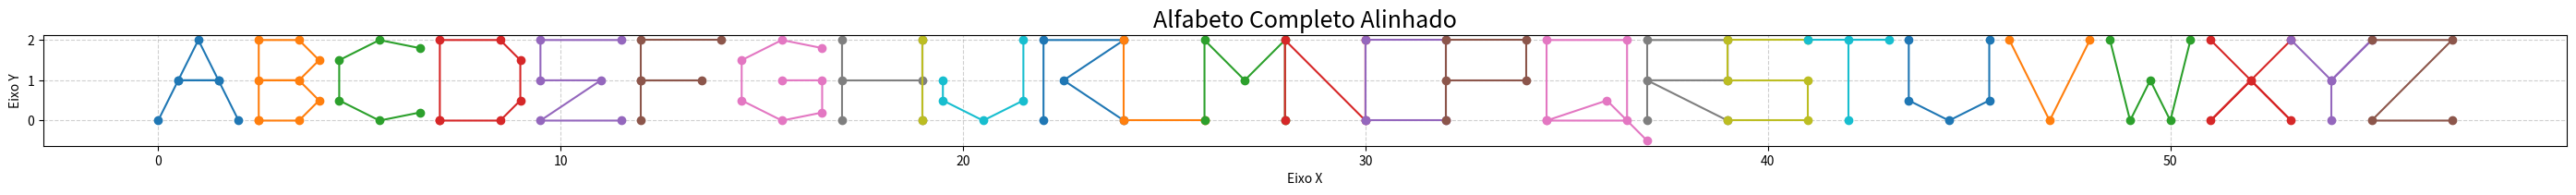

This chart was generated by the following Python code:
import numpy as np
import matplotlib.pyplot as plt

import numpy as np
import matplotlib.pyplot as plt

class CordLetters():
    """
    Uma classe onde cada propriedade retorna as coordenadas de uma letra do alfabeto
    como um array NumPy no formato (2, N).
    """
    @property
    def a(self): return np.array([[0,0.5,1,1.5,0.5,1.5,2],[0,1,2,1,1,1,0]])
    @property
    def b(self): return np.array([[0,0,1,1.5,1,0,1,1.5,1,0],[0,2,2,1.5,1,1,1,0.5,0,0]])
    @property
    def c(self): return np.array([[2,1,0,0,1,2],[1.8,2,1.5,0.5,0,0.2]])
    @property
    def d(self): return np.array([[0,0,1.5,2,2,1.5,0],[0,2,2,1.5,0.5,0,0]])
    @property
    def e(self): return np.array([[2,0,0,1.5,0,2],[2,2,1,1,0,0]])
    @property
    def f(self): return np.array([[2, 0, 0, 1.5, 0, 0], [2, 2, 1, 1, 1, 0]]) # Simplificado para evitar erro de shape
    @property
    def g(self): return np.array([[2,1,0,0,1,2,2,1],[1.8,2,1.5,0.5,0,0.2,1,1]])
    @property
    def h(self): return np.array([[0,0,0,2,2,2],[0,2,1,1,2,0]])
    @property
    def i(self): return np.array([[1,1],[0,2]])
    @property
    def j(self): return np.array([[2,2,1,0,0],[2,0.5,0,0.5,1]])
    @property
    def k(self): return np.array([[0,0,2,0.5,2],[0,2,2,1,0]])
    @property
    def l(self): return np.array([[0,0,2],[2,0,0]])
    @property
    def m(self): return np.array([[0,0,1,2,2],[0,2,1,2,0]])
    @property
    def n(self): return np.array([[0,0,2,2],[0,2,0,2]])
    @property
    def o(self): return np.array([[0,2,2,0,0],[0,0,2,2,0]])
    @property
    def p(self): return np.array([[0,0,2,2,0],[0,2,2,1,1]])
    @property
    def q(self): return np.array([[0,2,2,0,0,1.5,2.5],[0,0,2,2,0,0.5,-0.5]])
    @property
    def r(self): return np.array([[0,0,2,2,0,2],[0,2,2,1,1,0]])
    @property
    def s(self): return np.array([[2,0,0,2,2,0],[2,2,1,1,0,0]])
    @property
    def t(self): return np.array([[0,2,1,1],[2,2,2,0]])
    @property
    def u(self): return np.array([[0,0,1,2,2],[2,0.5,0,0.5,2]])
    @property
    def v(self): return np.array([[0,1,2],[2,0,2]])
    @property
    def w(self): return np.array([[0,0.5,1,1.5,2],[2,0,1,0,2]])
    @property
    def x(self): return np.array([[0,2,1,1,0,2],[2,0,1,1,0,2]])
    @property
    def y(self): return np.array([[0,1,2,1,1],[2,1,2,1,0]])
    @property
    def z(self): return np.array([[0,2,0,2],[2,2,0,0]])



def plot_letras_alinhadas(
    gerador_letras: CordLetters,
    letras_a_plotar: list[str],
    ax: plt.Axes,
    colorido: bool = True,
    mostrar_legenda: bool = True
):
    """
    Plota uma sequência de letras lado a lado em um eixo Matplotlib. (Versão Final)
    """
    cores = ['#1f77b4', '#ff7f0e', '#2ca02c', '#d62728', '#9467bd', '#8c564b', '#e377c2', '#7f7f7f', '#bcbd22', '#17becf']
    borda_direita_anterior = 0.0

    for i, nome_letra in enumerate(letras_a_plotar):
        try:
            coords_originais = getattr(gerador_letras, nome_letra.lower())
        except AttributeError:
            print(f"Aviso: A letra '{nome_letra}' não foi encontrada. Pulando.")
            continue

        borda_esquerda_atual = coords_originais[0].min()
        deslocamento_x = borda_direita_anterior - borda_esquerda_atual

        coords_deslocadas = coords_originais.copy()
        coords_deslocadas[0] = coords_deslocadas[0] + deslocamento_x

        cor_atual = cores[i % len(cores)] if colorido else 'C0'

        ax.plot(
            coords_deslocadas[0],
            coords_deslocadas[1],
            marker='o',
            linestyle='-',
            label=f'Letra {nome_letra.upper()}',
            color=cor_atual
        )

        borda_direita_anterior = coords_deslocadas[0].max() + 0.5 # Adiciona um pequeno espaço

    ax.set_xlabel('Eixo X')
    ax.set_ylabel('Eixo Y')
    ax.grid(True, linestyle='--', alpha=0.6)
    ax.set_aspect('equal', adjustable='box')
    
    if mostrar_legenda:
        ax.legend()


# Criar a instância da classe com o alfabeto completo
gerador_alfabeto = CordLetters()

# Criar a lista de todas as letras
letras_do_alfabeto = list("abcdefghijklmnopqrstuvwxyz")

# Configurar a figura - precisa ser bem larga para caber tudo!
fig, ax = plt.subplots(figsize=(28, 3))
ax.set_title('Alfabeto Completo Alinhado', fontsize=18)

# Chamar a função para plotar o alfabeto inteiro
# Usaremos colorido=True para distinguir as letras e mostrar_legenda=False para não poluir
plot_letras_alinhadas(
    gerador_letras=gerador_alfabeto,
    letras_a_plotar=letras_do_alfabeto,
    ax=ax,
    colorido=True,
    mostrar_legenda=False # Desativar a legenda
)

plt.tight_layout()
plt.show()











# # --- Como Usar e as Vantagens na Prática ---

# # 1. Instancie a classe
# letras_np = CordLetters()

# # 2. Acesse uma letra. O objeto retornado é um array NumPy.
# coords_h = letras_np.h
# print("--- Coordenadas da Letra H (como array NumPy) ---")
# print(coords_h)
# print(f"Tipo do objeto: {type(coords_h)}")
# print(f"Shape (formato) do array: {coords_h.shape}")


# # 3. Realize operações matemáticas de forma simples e eficiente

# # Exemplo 1: Deixar a letra 'H' duas vezes maior (escala)
# h_maior = coords_h * 2
# print("\n--- Letra H com o dobro do tamanho ---")
# print(h_maior)

# # Exemplo 2: Mover (transladar) a letra 'H' 5 unidades para a direita (eixo X) e 3 para cima (eixo Y)
# # Criamos um vetor de translação e o somamos diretamente ao array de coordenadas.
# vetor_movimento = np.array([[5],  # Adiciona 5 a todas as coordenadas X
#                             [3]]) # Adiciona 3 a todas as coordenadas Y

# h_movida = coords_h + vetor_movimento
# print("\n--- Letra H movida para a direita e para cima ---")
# print(h_movida)